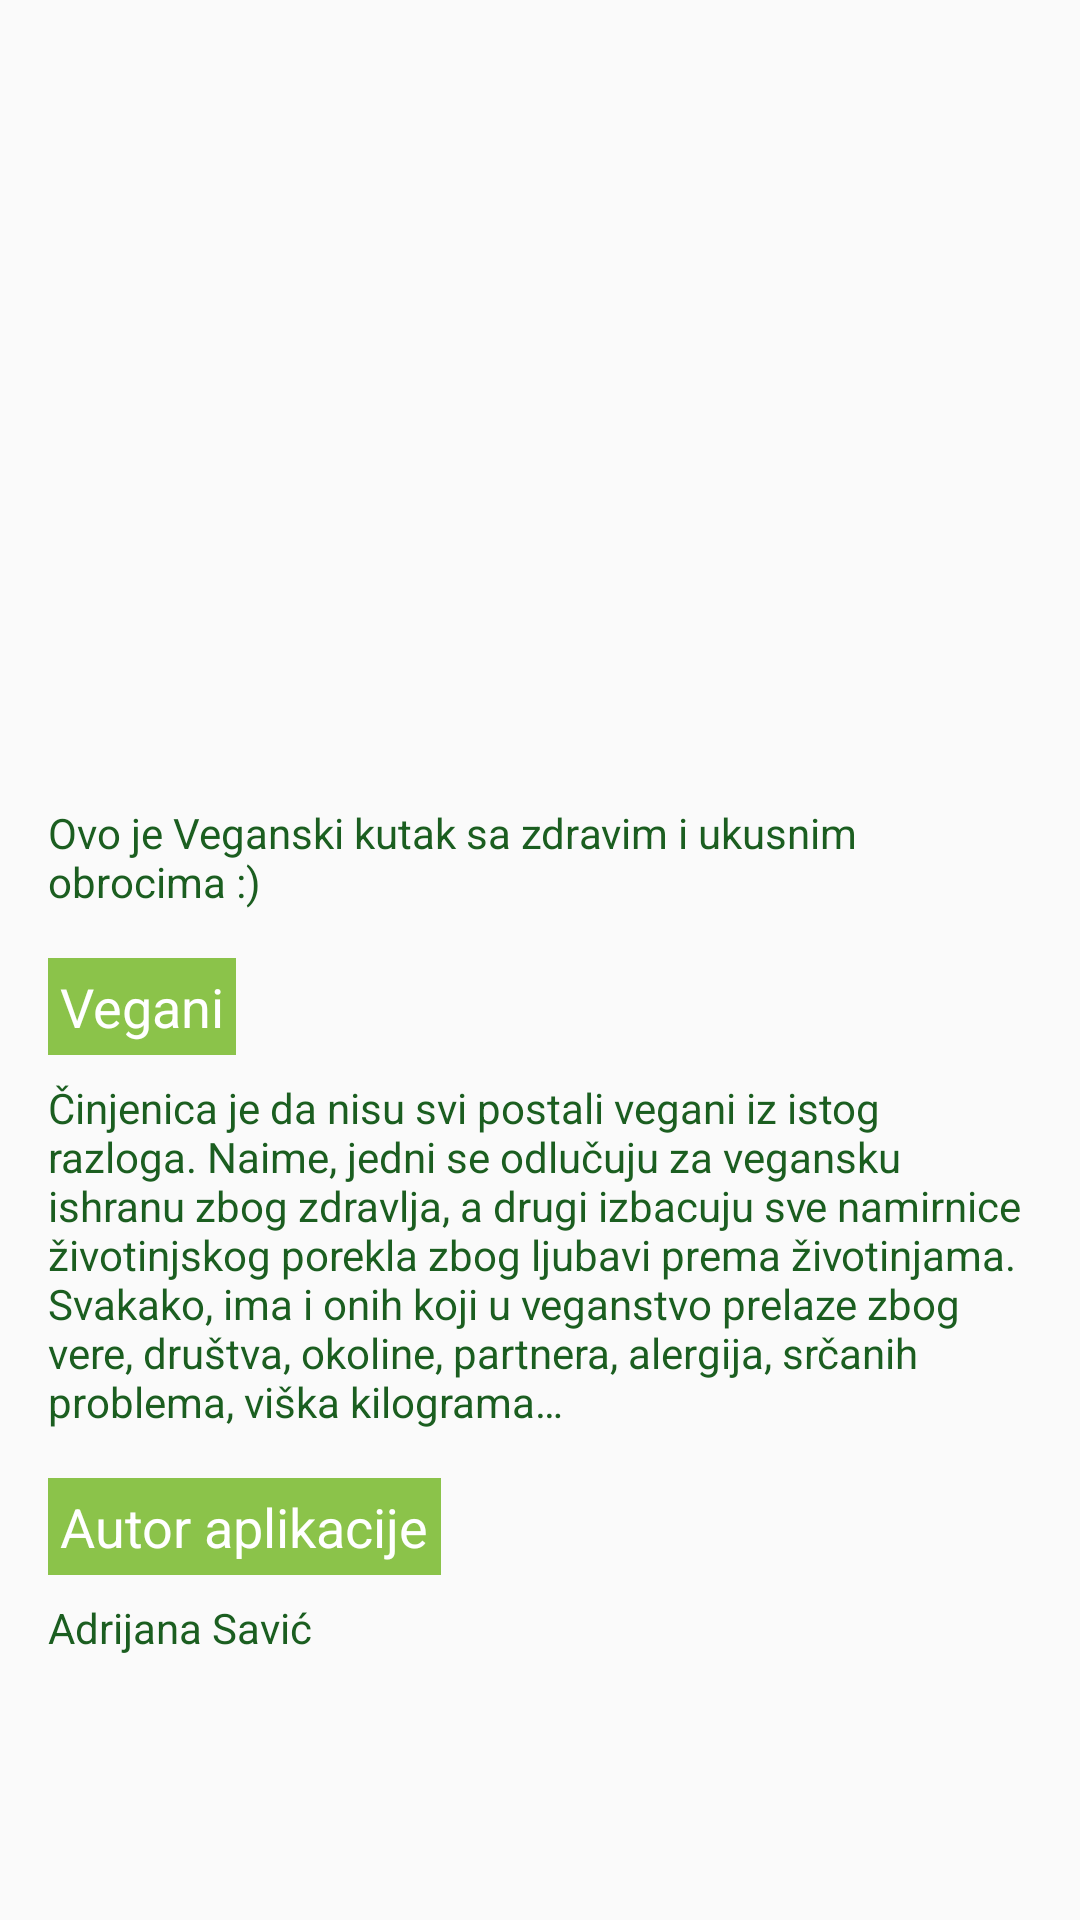

Layout XML and referenced resources for this Android screen:
<!-- AndroidManifest.xml: application theme AppTheme -->
<!-- res/layout/fragment_informacije.xml -->
<?xml version="1.0" encoding="utf-8"?>
<ScrollView xmlns:android="http://schemas.android.com/apk/res/android"
    android:layout_width="match_parent"
    android:layout_height="match_parent">

    <LinearLayout
        android:layout_width="match_parent"
        android:layout_height="wrap_content"
        android:orientation="vertical">

        <ImageView
            android:layout_width="match_parent"
            android:layout_height="@dimen/layout_height_seoul_scenery"
            android:contentDescription="@string/image_des"
            android:scaleType="fitXY"
            android:src="@drawable/vege" />

        <TextView
            android:id="@+id/uvodni_tekst"
            style="@style/InfoDescriptionTextStyle"
            android:text="@string/vegan_information" />

        <TextView
            style="@style/InfoTitleTextStyle"
            android:text="@string/vegani" />

        <TextView
            style="@style/InfoDescriptionTextStyle"
            android:text="@string/vegani_opis" />

        <TextView
            style="@style/InfoTitleTextStyle"
            android:text="@string/autor" />

        <TextView
            style="@style/InfoDescriptionTextStyle"
            android:text="@string/autor_opis" />



    </LinearLayout>
</ScrollView>
<!-- resources referenced by this layout -->
<resources>
  <dimen name="layout_height_seoul_scenery">260dp</dimen>
  <string name="autor">Autor aplikacije</string>
  <string name="autor_opis">Adrijana Savić</string>
  <string name="image_des">Slika</string>
  <string name="vegan_information">Ovo je Veganski kutak sa zdravim i ukusnim obrocima :)</string>
  <string name="vegani">Vegani</string>
  <string name="vegani_opis">Činjenica je da nisu svi postali vegani iz istog razloga. Naime, jedni se odlučuju za vegansku ishranu zbog zdravlja, a drugi izbacuju sve namirnice životinjskog porekla zbog ljubavi prema životinjama. Svakako, ima i onih koji u veganstvo prelaze zbog vere, društva, okoline, partnera, alergija, srčanih problema, viška kilograma…</string>
  <style name="InfoDescriptionTextStyle">
          <item name="android:layout_width">match_parent</item>
          <item name="android:layout_height">wrap_content</item>
          <item name="android:paddingRight">@dimen/padding</item>
          <item name="android:paddingLeft">@dimen/padding</item>
          <item name="android:paddingTop">@dimen/padding_top</item>
          <item name="android:paddingBottom">@dimen/padding</item>
          <item name="android:textColor">@color/color_green_900</item>
      </style>
  <style name="InfoTitleTextStyle">
          <item name="android:layout_width">wrap_content</item>
          <item name="android:layout_height">wrap_content</item>
          <item name="android:layout_marginLeft">@dimen/padding</item>
          <item name="android:layout_marginRight">@dimen/padding</item>
          <item name="android:padding">4dp</item>
          <item name="android:textAppearance">?android:textAppearanceMedium</item>
          <item name="android:textColor">@android:color/white</item>
          <item name="android:background">@color/color_light_green_500</item>
      </style>
  <style name="AppTheme" parent="Theme.AppCompat.Light.NoActionBar">
          
          <item name="colorPrimary">@color/colorPrimary</item>
          <item name="colorPrimaryDark">@color/colorPrimaryDark</item>
          <item name="colorAccent">@color/colorAccent</item>
      </style>
  <dimen name="padding">16dp</dimen>
  <dimen name="padding_top">8dp</dimen>
  <color name="color_green_900">#1B5E20</color>
  <color name="color_light_green_500">#8BC34A</color>
  <color name="colorPrimary">#8BC34A</color>
  <color name="colorPrimaryDark">#689F38</color>
  <color name="colorAccent">#FF4081</color>
</resources>
